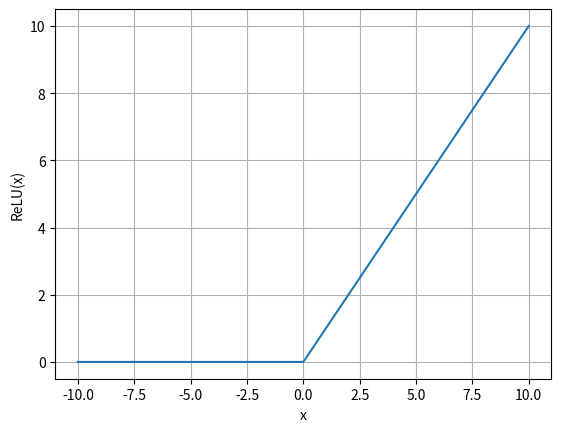

Reproduce this figure in Python.
from matplotlib import pyplot
 

# rectified linear function
def rectified(x):
	return max(0.0, x)
 
# define a series of inputs
series_in = [x for x in range(-10, 11)]
# calculate outputs for our inputs
series_out = [rectified(x) for x in series_in]
# line plot of raw inputs to rectified outputs
pyplot.grid()
pyplot.xlabel("x")
pyplot.ylabel("ReLU(x)") 
pyplot.plot(series_in, series_out)
pyplot.show()
